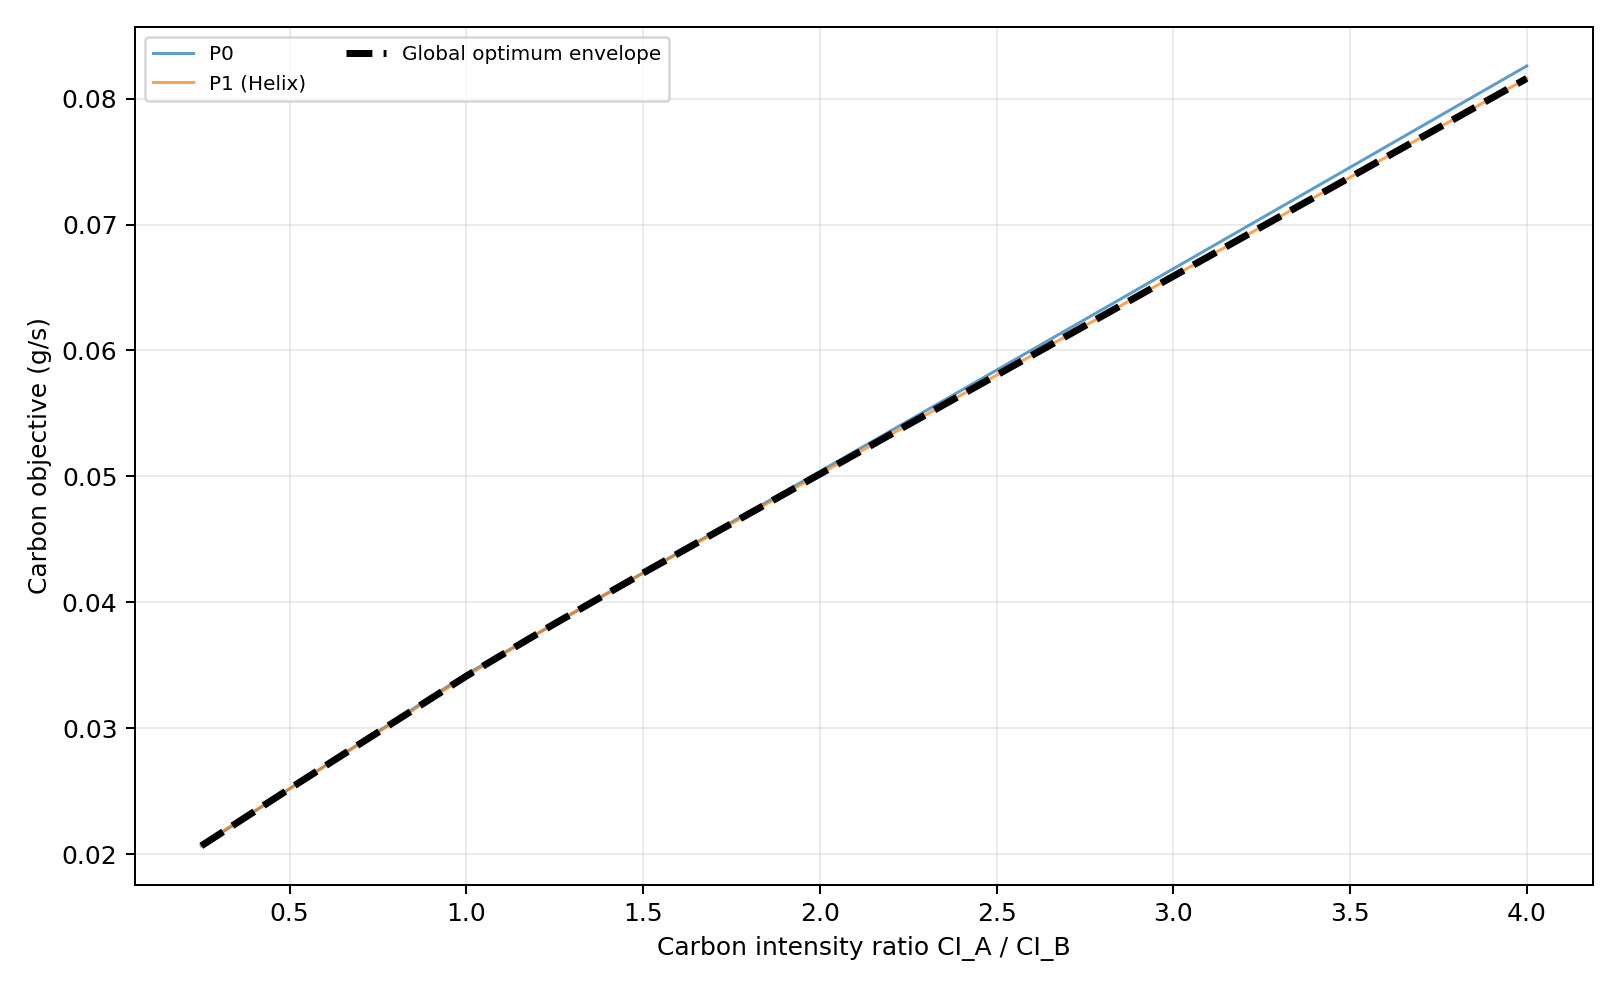

Source data for this figure (header and first rows):
placement_id, placement_signature, is_helix_placement, ci_a, ci_b, ci_ratio, carbon_objective, F_target, global_optimum_envelope, on_global_optimum_envelope
P0, [["c1",0,24],["c2",24,40],["c3",40,48],[…, False, 50.0, 200.0, 0.25, 0.02065, 155.8, 0.02065, True
P0, [["c1",0,24],["c2",24,40],["c3",40,48],[…, False, 75.0, 200.0, 0.375, 0.02292, 155.8, 0.02292, True
P0, [["c1",0,24],["c2",24,40],["c3",40,48],[…, False, 100.0, 200.0, 0.5, 0.02519, 155.8, 0.02519, True
P0, [["c1",0,24],["c2",24,40],["c3",40,48],[…, False, 125.0, 200.0, 0.625, 0.02746, 155.8, 0.02744, False
P0, [["c1",0,24],["c2",24,40],["c3",40,48],[…, False, 150.0, 200.0, 0.75, 0.02973, 155.8, 0.02967, False
P0, [["c1",0,24],["c2",24,40],["c3",40,48],[…, False, 175.0, 200.0, 0.875, 0.032, 155.8, 0.0319, False
P0, [["c1",0,24],["c2",24,40],["c3",40,48],[…, False, 200.0, 200.0, 1.0, 0.03428, 155.8, 0.03414, False
P0, [["c1",0,24],["c2",24,40],["c3",40,48],[…, False, 225.0, 200.0, 1.125, 0.03629, 155.8, 0.03623, False
P0, [["c1",0,24],["c2",24,40],["c3",40,48],[…, False, 250.0, 200.0, 1.25, 0.0383, 155.8, 0.0383, True
P0, [["c1",0,24],["c2",24,40],["c3",40,48],[…, False, 275.0, 200.0, 1.375, 0.04032, 155.8, 0.04032, True
P0, [["c1",0,24],["c2",24,40],["c3",40,48],[…, False, 300.0, 200.0, 1.5, 0.04233, 155.8, 0.04232, False
P0, [["c1",0,24],["c2",24,40],["c3",40,48],[…, False, 325.0, 200.0, 1.625, 0.04434, 155.8, 0.04429, False
P0, [["c1",0,24],["c2",24,40],["c3",40,48],[…, False, 350.0, 200.0, 1.75, 0.04636, 155.8, 0.04625, False
P0, [["c1",0,24],["c2",24,40],["c3",40,48],[…, False, 375.0, 200.0, 1.875, 0.04837, 155.8, 0.04821, False
P0, [["c1",0,24],["c2",24,40],["c3",40,48],[…, False, 400.0, 200.0, 2.0, 0.05038, 155.8, 0.05018, False
P0, [["c1",0,24],["c2",24,40],["c3",40,48],[…, False, 425.0, 200.0, 2.125, 0.0524, 155.8, 0.05214, False
P0, [["c1",0,24],["c2",24,40],["c3",40,48],[…, False, 450.0, 200.0, 2.25, 0.05441, 155.8, 0.05411, False
P0, [["c1",0,24],["c2",24,40],["c3",40,48],[…, False, 475.0, 200.0, 2.375, 0.05642, 155.8, 0.05607, False
P0, [["c1",0,24],["c2",24,40],["c3",40,48],[…, False, 500.0, 200.0, 2.5, 0.05844, 155.8, 0.05804, False
P0, [["c1",0,24],["c2",24,40],["c3",40,48],[…, False, 525.0, 200.0, 2.625, 0.06045, 155.8, 0.06, False
P0, [["c1",0,24],["c2",24,40],["c3",40,48],[…, False, 550.0, 200.0, 2.75, 0.06246, 155.8, 0.06197, False
P0, [["c1",0,24],["c2",24,40],["c3",40,48],[…, False, 575.0, 200.0, 2.875, 0.06448, 155.8, 0.06393, False
P0, [["c1",0,24],["c2",24,40],["c3",40,48],[…, False, 600.0, 200.0, 3.0, 0.06649, 155.8, 0.06589, False
P0, [["c1",0,24],["c2",24,40],["c3",40,48],[…, False, 625.0, 200.0, 3.125, 0.0685, 155.8, 0.06786, False
P0, [["c1",0,24],["c2",24,40],["c3",40,48],[…, False, 650.0, 200.0, 3.25, 0.07052, 155.8, 0.06982, False
P0, [["c1",0,24],["c2",24,40],["c3",40,48],[…, False, 675.0, 200.0, 3.375, 0.07253, 155.8, 0.07179, False
P0, [["c1",0,24],["c2",24,40],["c3",40,48],[…, False, 700.0, 200.0, 3.5, 0.07454, 155.8, 0.07375, False
P0, [["c1",0,24],["c2",24,40],["c3",40,48],[…, False, 725.0, 200.0, 3.625, 0.07656, 155.8, 0.07572, False
P0, [["c1",0,24],["c2",24,40],["c3",40,48],[…, False, 750.0, 200.0, 3.75, 0.07857, 155.8, 0.07768, False
P0, [["c1",0,24],["c2",24,40],["c3",40,48],[…, False, 775.0, 200.0, 3.875, 0.08058, 155.8, 0.07965, False
P0, [["c1",0,24],["c2",24,40],["c3",40,48],[…, False, 800.0, 200.0, 4.0, 0.0826, 155.8, 0.08161, False
P1, [["c1",0,24],["c2",24,40],["c3",40,48],[…, True, 50.0, 200.0, 0.25, 0.02074, 155.8, 0.02065, False
P1, [["c1",0,24],["c2",24,40],["c3",40,48],[…, True, 75.0, 200.0, 0.375, 0.02297, 155.8, 0.02292, False
P1, [["c1",0,24],["c2",24,40],["c3",40,48],[…, True, 100.0, 200.0, 0.5, 0.0252, 155.8, 0.02519, False
P1, [["c1",0,24],["c2",24,40],["c3",40,48],[…, True, 125.0, 200.0, 0.625, 0.02744, 155.8, 0.02744, True
P1, [["c1",0,24],["c2",24,40],["c3",40,48],[…, True, 150.0, 200.0, 0.75, 0.02967, 155.8, 0.02967, True
P1, [["c1",0,24],["c2",24,40],["c3",40,48],[…, True, 175.0, 200.0, 0.875, 0.0319, 155.8, 0.0319, True
P1, [["c1",0,24],["c2",24,40],["c3",40,48],[…, True, 200.0, 200.0, 1.0, 0.03414, 155.8, 0.03414, True
P1, [["c1",0,24],["c2",24,40],["c3",40,48],[…, True, 225.0, 200.0, 1.125, 0.03623, 155.8, 0.03623, True
P1, [["c1",0,24],["c2",24,40],["c3",40,48],[…, True, 250.0, 200.0, 1.25, 0.03833, 155.8, 0.0383, False
P1, [["c1",0,24],["c2",24,40],["c3",40,48],[…, True, 275.0, 200.0, 1.375, 0.04036, 155.8, 0.04032, False
P1, [["c1",0,24],["c2",24,40],["c3",40,48],[…, True, 300.0, 200.0, 1.5, 0.04232, 155.8, 0.04232, True
P1, [["c1",0,24],["c2",24,40],["c3",40,48],[…, True, 325.0, 200.0, 1.625, 0.04429, 155.8, 0.04429, True
P1, [["c1",0,24],["c2",24,40],["c3",40,48],[…, True, 350.0, 200.0, 1.75, 0.04625, 155.8, 0.04625, True
P1, [["c1",0,24],["c2",24,40],["c3",40,48],[…, True, 375.0, 200.0, 1.875, 0.04821, 155.8, 0.04821, True
P1, [["c1",0,24],["c2",24,40],["c3",40,48],[…, True, 400.0, 200.0, 2.0, 0.05018, 155.8, 0.05018, True
P1, [["c1",0,24],["c2",24,40],["c3",40,48],[…, True, 425.0, 200.0, 2.125, 0.05214, 155.8, 0.05214, True
P1, [["c1",0,24],["c2",24,40],["c3",40,48],[…, True, 450.0, 200.0, 2.25, 0.05411, 155.8, 0.05411, True
P1, [["c1",0,24],["c2",24,40],["c3",40,48],[…, True, 475.0, 200.0, 2.375, 0.05607, 155.8, 0.05607, True
P1, [["c1",0,24],["c2",24,40],["c3",40,48],[…, True, 500.0, 200.0, 2.5, 0.05804, 155.8, 0.05804, True
P1, [["c1",0,24],["c2",24,40],["c3",40,48],[…, True, 525.0, 200.0, 2.625, 0.06, 155.8, 0.06, True
P1, [["c1",0,24],["c2",24,40],["c3",40,48],[…, True, 550.0, 200.0, 2.75, 0.06197, 155.8, 0.06197, True
P1, [["c1",0,24],["c2",24,40],["c3",40,48],[…, True, 575.0, 200.0, 2.875, 0.06393, 155.8, 0.06393, True
P1, [["c1",0,24],["c2",24,40],["c3",40,48],[…, True, 600.0, 200.0, 3.0, 0.06589, 155.8, 0.06589, True
P1, [["c1",0,24],["c2",24,40],["c3",40,48],[…, True, 625.0, 200.0, 3.125, 0.06786, 155.8, 0.06786, True
P1, [["c1",0,24],["c2",24,40],["c3",40,48],[…, True, 650.0, 200.0, 3.25, 0.06982, 155.8, 0.06982, True
P1, [["c1",0,24],["c2",24,40],["c3",40,48],[…, True, 675.0, 200.0, 3.375, 0.07179, 155.8, 0.07179, True
P1, [["c1",0,24],["c2",24,40],["c3",40,48],[…, True, 700.0, 200.0, 3.5, 0.07375, 155.8, 0.07375, True
P1, [["c1",0,24],["c2",24,40],["c3",40,48],[…, True, 725.0, 200.0, 3.625, 0.07572, 155.8, 0.07572, True
P1, [["c1",0,24],["c2",24,40],["c3",40,48],[…, True, 750.0, 200.0, 3.75, 0.07768, 155.8, 0.07768, True
... 2 more rows
